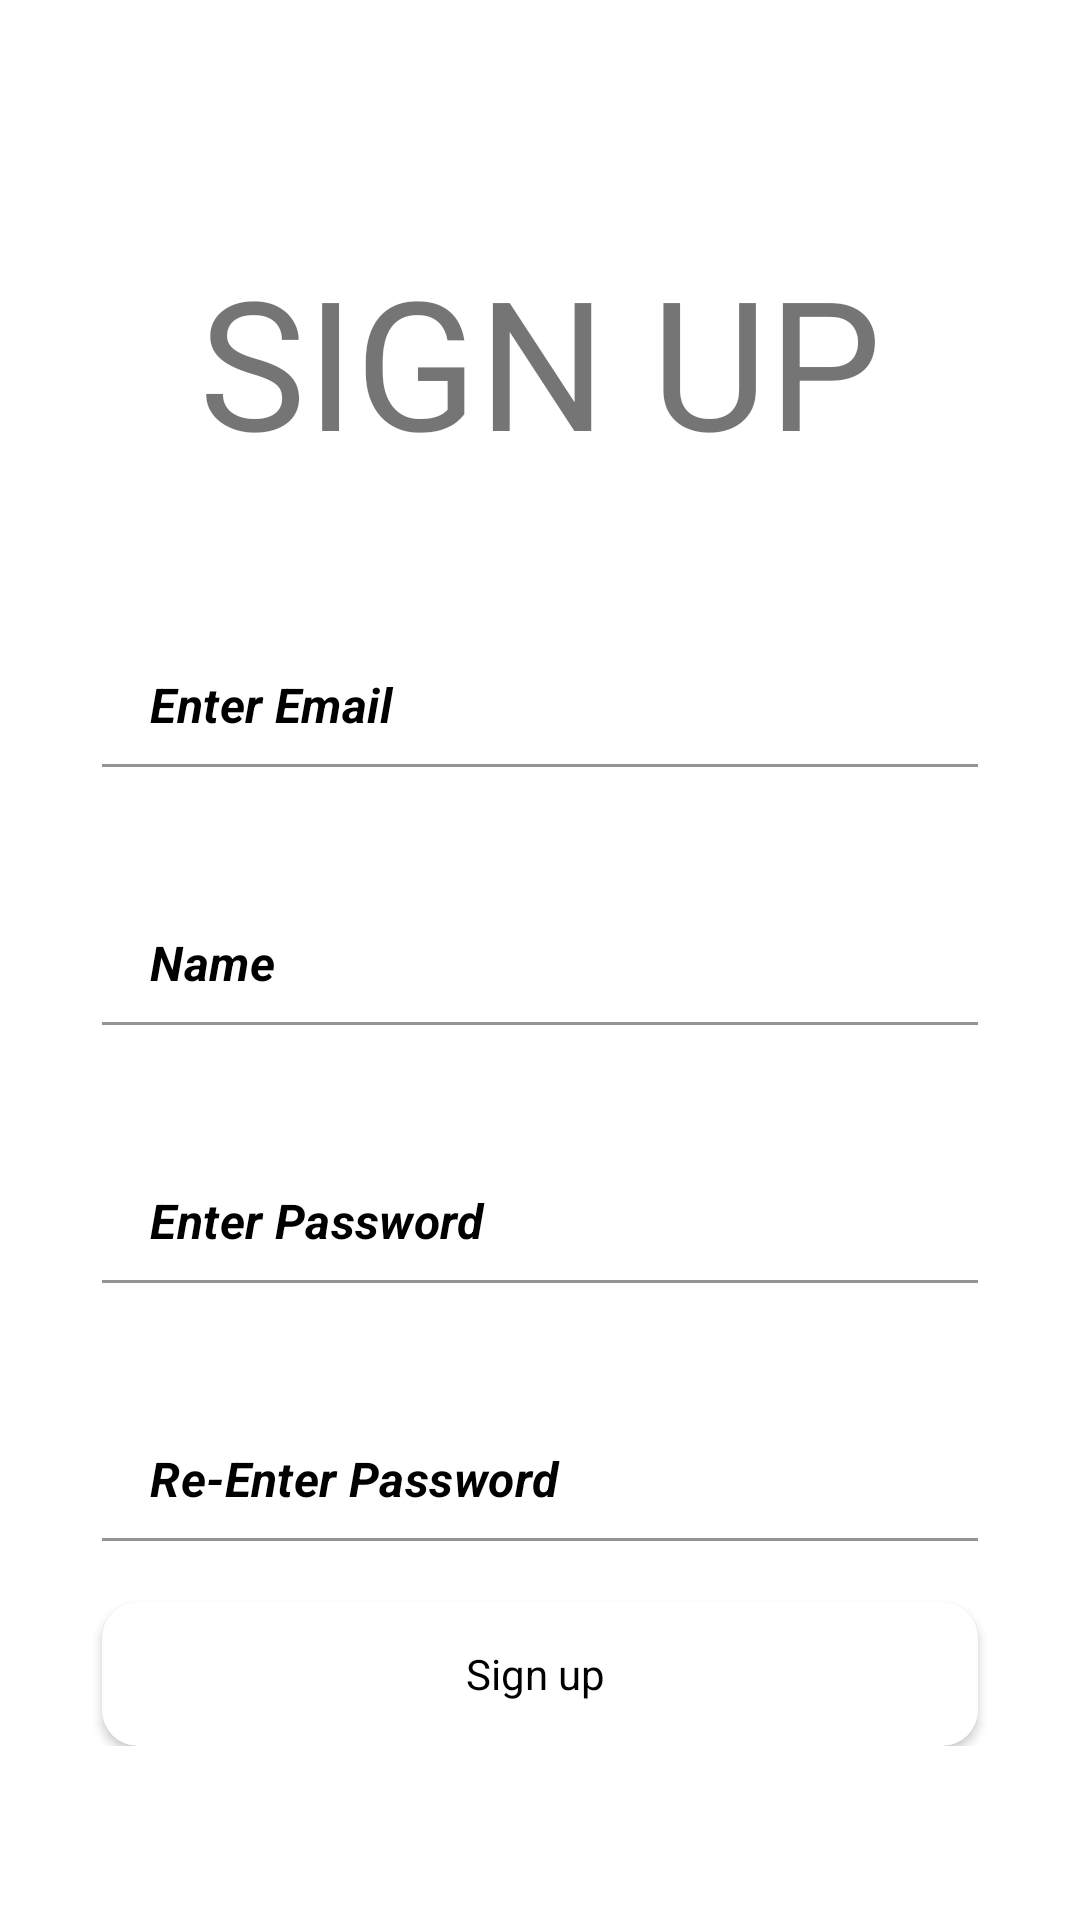

Here is an Android app screen rendered from its layout file. Give the layout XML and the strings, colors and styles it references.
<!-- AndroidManifest.xml: application theme Theme.MaterialUILogin -->
<!-- res/layout/activity_signup.xml -->
<?xml version="1.0" encoding="utf-8"?>
<androidx.constraintlayout.widget.ConstraintLayout xmlns:android="http://schemas.android.com/apk/res/android"
    xmlns:app="http://schemas.android.com/apk/res-auto"
    xmlns:tools="http://schemas.android.com/tools"
    android:layout_width="match_parent"
    android:layout_height="match_parent"
    android:background="@drawable/wallimage">
    
    <ScrollView
        android:layout_width="match_parent"
        android:layout_height="match_parent"
        app:layout_constraintStart_toStartOf="parent"
        app:layout_constraintEnd_toEndOf="parent"
        app:layout_constraintBottom_toBottomOf="parent"
        app:layout_constraintTop_toTopOf="parent">
        
        <LinearLayout
            android:layout_width="match_parent"
            android:layout_height="wrap_content"
            android:orientation="vertical">
            
            <LinearLayout
                android:id="@+id/linearLayout"
                android:layout_width="match_parent"
                android:layout_height="match_parent"
                android:layout_marginTop="80dp"
                android:orientation="horizontal">
                
                <TextView
                    android:id="@+id/textView3"
                    android:layout_width="0dp"
                    android:layout_height="wrap_content"
                    android:layout_weight="1"
                    android:gravity="center_horizontal"
                    android:text="SIGN UP"
                    android:textSize="60sp"/>

                
                
            </LinearLayout>

            <com.google.android.material.textfield.TextInputLayout
                android:layout_width="match_parent"
                android:layout_height="match_parent"
                android:layout_marginStart="34dp"
                android:layout_marginTop="40dp"
                android:layout_marginEnd="34dp"
                app:errorEnabled="true"
                app:hintAnimationEnabled="false"
                app:hintEnabled="false"
                app:hintTextAppearance="@style/TextAppearance.AppCompat.Small">

                <com.google.android.material.textfield.TextInputEditText
                    android:layout_width="match_parent"
                    android:layout_height="match_parent"
                    android:background="#ffffff"
                    android:hint="Enter Email"
                    android:textColor="#000000"
                    android:textColorHint="#000000"
                    android:textStyle="bold|italic" />
            </com.google.android.material.textfield.TextInputLayout>

            <com.google.android.material.textfield.TextInputLayout
                android:layout_width="match_parent"
                android:layout_height="match_parent"
                android:layout_marginStart="34dp"
                android:layout_marginTop="10dp"
                android:layout_marginEnd="34dp"
                app:errorEnabled="true"
                app:hintAnimationEnabled="false"
                app:hintEnabled="false"
                app:hintTextAppearance="@style/TextAppearance.AppCompat.Small">

                <com.google.android.material.textfield.TextInputEditText
                    android:layout_width="match_parent"
                    android:layout_height="match_parent"
                    android:background="#ffffff"
                    android:hint="Name"
                    android:textColor="#000000"
                    android:textColorHint="#000000"
                    android:textStyle="bold|italic" />
            </com.google.android.material.textfield.TextInputLayout>

            <com.google.android.material.textfield.TextInputLayout
                android:layout_width="match_parent"
                android:layout_height="match_parent"
                android:layout_marginStart="34dp"
                android:layout_marginTop="10dp"
                android:layout_marginEnd="34dp"
                app:errorEnabled="true"
                app:hintAnimationEnabled="false"
                app:hintEnabled="false"
                app:hintTextAppearance="@style/TextAppearance.AppCompat.Small">

                <com.google.android.material.textfield.TextInputEditText
                    android:layout_width="match_parent"
                    android:layout_height="match_parent"
                    android:background="#ffffff"
                    android:hint="Enter Password"
                    android:textColor="#000000"
                    android:textColorHint="#000000"
                    android:textStyle="bold|italic" />
            </com.google.android.material.textfield.TextInputLayout>
            <com.google.android.material.textfield.TextInputLayout
                android:layout_width="match_parent"
                android:layout_height="match_parent"
                android:layout_marginStart="34dp"
                android:layout_marginTop="10dp"
                android:layout_marginEnd="34dp"
                app:errorEnabled="true"
                app:hintAnimationEnabled="false"
                app:hintEnabled="false"
                app:hintTextAppearance="@style/TextAppearance.AppCompat.Small">

                <com.google.android.material.textfield.TextInputEditText
                    android:layout_width="match_parent"
                    android:layout_height="match_parent"
                    android:background="#ffffff"
                    android:hint="Re-Enter Password"
                    android:textColor="#000000"
                    android:textColorHint="#000000"
                    android:textStyle="bold|italic" />
            </com.google.android.material.textfield.TextInputLayout>

            <Button
                android:id="@+id/button2"
                style="@android:style/Widget.Button"
                android:layout_width="match_parent"
                android:layout_height="0dp"
                android:layout_marginStart="34dp"
                android:layout_marginEnd="34dp"
                android:layout_weight="1"
                android:background="@drawable/white_btn"
                android:gravity="center"
                android:text="Sign up "
                android:textColor="#000000"
                app:backgroundTint="@null" />
            
        </LinearLayout>
    </ScrollView>
    
</androidx.constraintlayout.widget.ConstraintLayout>
<!-- resources referenced by this layout -->
<resources>
  <!-- drawable white_btn (drawable) -->
  <?xml version="1.0" encoding="utf-8"?>
  <selector xmlns:android="http://schemas.android.com/apk/res/android">
      <item>
          <shape android:shape="rectangle">
              <corners android:radius="12dp"/>
              <solid android:color="#ffffff"/>
  
          </shape>
      </item>
  
  </selector>
  <style name="Theme.MaterialUILogin" parent="Theme.MaterialComponents.Light.NoActionBar">
          
          <item name="colorPrimary">@color/purple_500</item>
          <item name="colorPrimaryVariant">@color/purple_700</item>
          <item name="colorOnPrimary">@color/white</item>
          
          <item name="colorSecondary">@color/teal_200</item>
          <item name="colorSecondaryVariant">@color/teal_700</item>
          <item name="colorOnSecondary">@color/black</item>
          
          <item name="android:statusBarColor">?attr/colorPrimaryVariant</item>
          
      </style>
  <!-- not gathered from this repository: default colours our renderer supplied (Android Studio template values) -->
  <color name="purple_500">#FF6200EE</color>
  <color name="purple_700">#FF3700B3</color>
  <color name="teal_200">#FF03DAC5</color>
  <color name="teal_700">#FF018786</color>
  <color name="black">#FF000000</color>
  <color name="white">#FFFFFFFF</color>
</resources>
